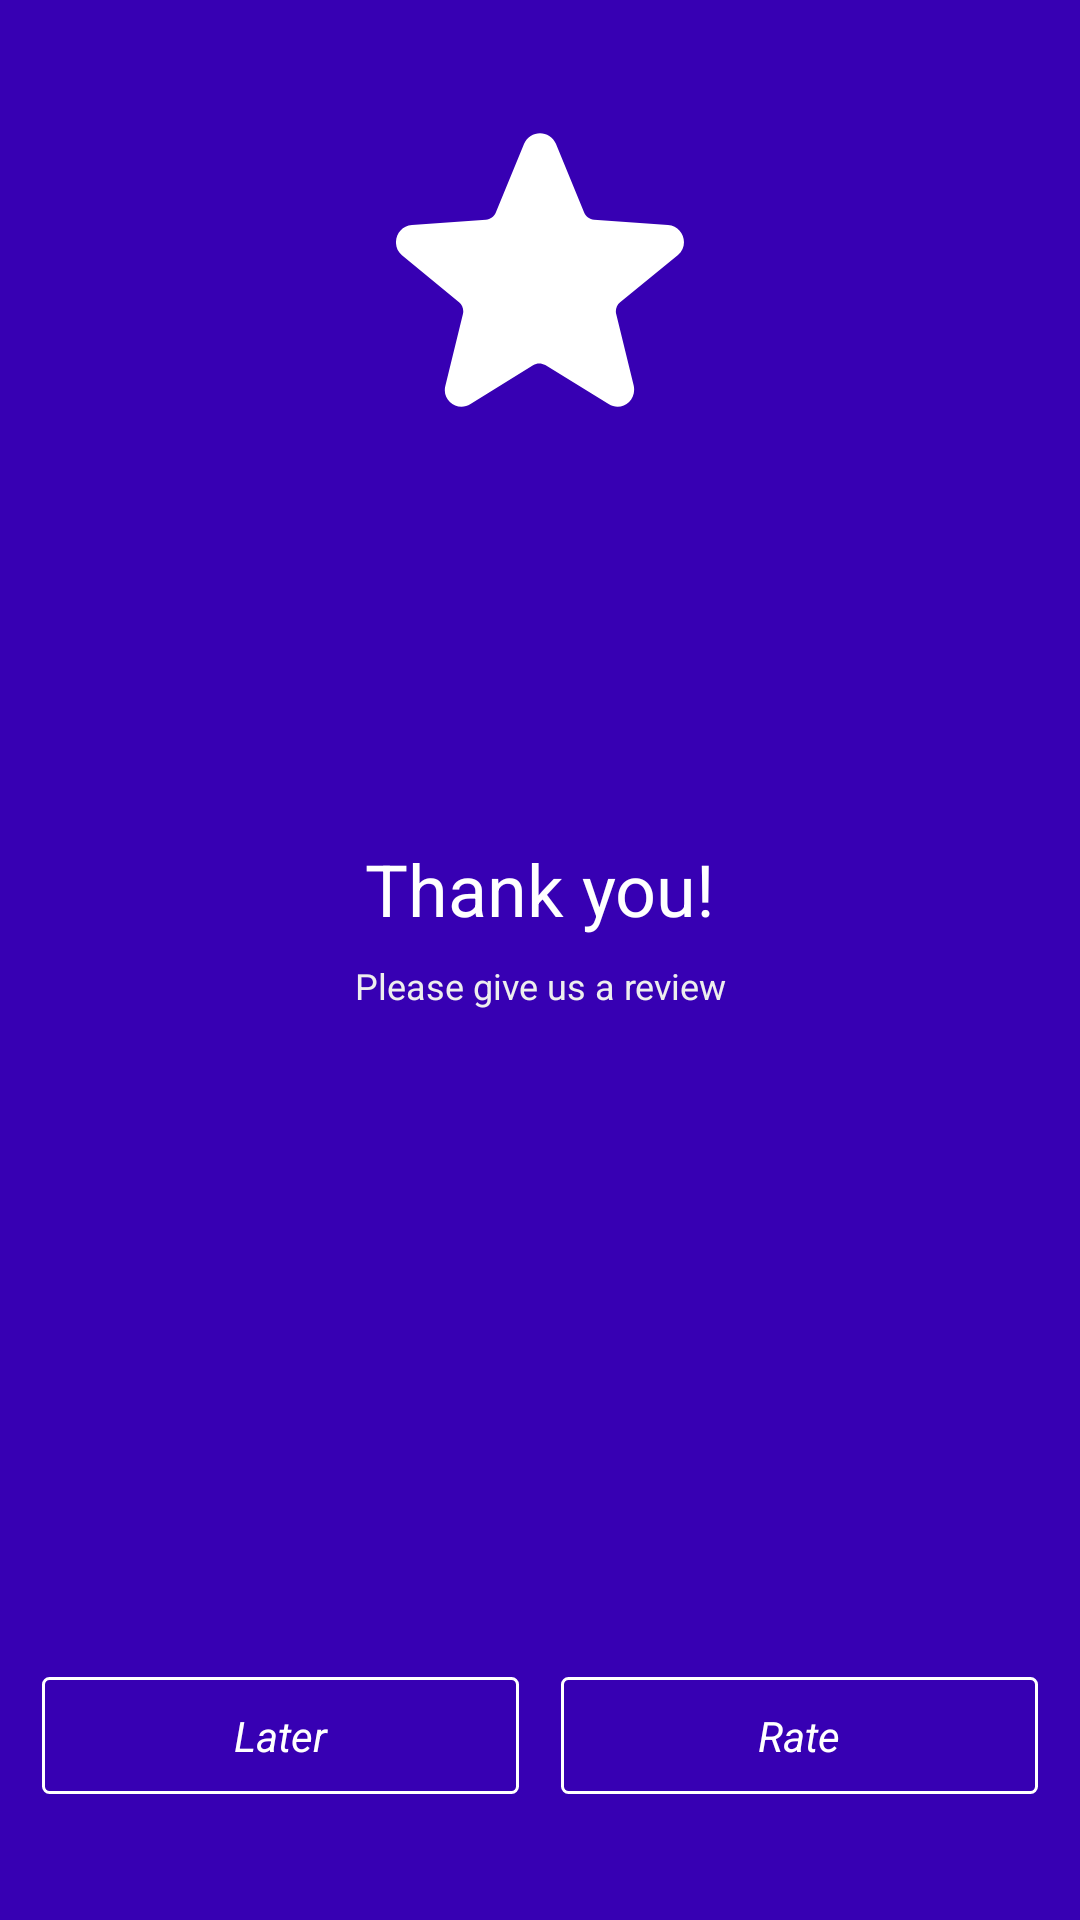

Reconstruct the res/layout file that produces this screen, plus the resources it refers to.
<!-- AndroidManifest.xml: application theme AppTheme -->
<!-- res/layout/fragment_rate_us.xml -->
<?xml version="1.0" encoding="utf-8"?>
<androidx.constraintlayout.widget.ConstraintLayout xmlns:android="http://schemas.android.com/apk/res/android"
    xmlns:app="http://schemas.android.com/apk/res-auto"
    android:layout_width="match_parent"
    android:layout_height="match_parent"
    android:background="@color/colorPrimaryDark">

    <ImageView
        android:id="@+id/img_rate_app"
        android:layout_width="96dp"
        android:layout_height="96dp"
        android:layout_marginTop="42dp"
        android:src="@drawable/ic_rate"
        app:layout_constraintLeft_toLeftOf="parent"
        app:layout_constraintRight_toRightOf="parent"
        app:layout_constraintTop_toTopOf="parent" />

    <TextView
        android:id="@+id/tv_rate_thank"
        android:layout_width="wrap_content"
        android:layout_height="wrap_content"
        android:gravity="center"
        android:text="@string/rate_thank_for_use_app"
        android:textColor="@android:color/white"
        android:textSize="24sp"
        app:layout_constraintBottom_toTopOf="@+id/tv_rate_please_rate"
        app:layout_constraintLeft_toLeftOf="parent"
        app:layout_constraintRight_toRightOf="parent"
        app:layout_constraintTop_toBottomOf="@id/img_rate_app"
        app:layout_constraintVertical_bias="0.39"
        app:layout_constraintVertical_chainStyle="packed" />

    <TextView
        android:id="@+id/tv_rate_please_rate"
        android:layout_width="wrap_content"
        android:layout_height="wrap_content"
        android:layout_marginTop="8dp"
        android:gravity="center"
        android:text="@string/rate_please_rate_app"
        android:textColor="#EEEEEE"
        android:textSize="12sp"
        app:layout_constraintBottom_toTopOf="@id/textView3"
        app:layout_constraintLeft_toLeftOf="parent"
        app:layout_constraintRight_toRightOf="parent"
        app:layout_constraintTop_toBottomOf="@id/tv_rate_thank" />

    <TextView
        android:id="@+id/textView3"
        android:layout_width="0dp"
        android:layout_height="wrap_content"
        android:layout_marginLeft="14dp"
        android:layout_marginBottom="42dp"
        android:background="@drawable/bg_tv_rate"
        android:clickable="true"
        android:foreground="?selectableItemBackground"
        android:gravity="center"
        android:paddingTop="10dp"
        android:paddingBottom="10dp"
        android:text="@string/rate_later"
        android:textColor="@android:color/white"
        android:textSize="14sp"
        android:textStyle="italic"
        app:layout_constraintBottom_toBottomOf="parent"
        app:layout_constraintEnd_toStartOf="@+id/textView2"
        app:layout_constraintHorizontal_bias="0.5"
        app:layout_constraintHorizontal_chainStyle="spread"
        app:layout_constraintStart_toStartOf="parent" />

    <TextView
        android:id="@+id/textView2"
        android:layout_width="0dp"
        android:layout_height="wrap_content"
        android:layout_marginLeft="14dp"
        android:layout_marginRight="14dp"
        android:background="@drawable/bg_tv_rate"
        android:clickable="true"
        android:foreground="?selectableItemBackground"
        android:gravity="center"
        android:paddingTop="10dp"
        android:paddingBottom="10dp"
        android:text="@string/rate_accept"
        android:textColor="@android:color/white"
        android:textSize="14sp"
        android:textStyle="italic"
        app:layout_constraintBottom_toBottomOf="@id/textView3"
        app:layout_constraintEnd_toEndOf="parent"
        app:layout_constraintHorizontal_bias="0.5"
        app:layout_constraintStart_toEndOf="@+id/textView3" />
</androidx.constraintlayout.widget.ConstraintLayout>
<!-- resources referenced by this layout -->
<resources>
  <!-- drawable bg_tv_rate (drawable) -->
  <?xml version="1.0" encoding="utf-8"?>
  <shape xmlns:android="http://schemas.android.com/apk/res/android">
      <stroke
          android:width="1dp"
          android:color="@android:color/white"></stroke>
      <corners android:radius="2dp"></corners>
  </shape>
  <!-- drawable ic_rate (drawable) -->
  <vector xmlns:android="http://schemas.android.com/apk/res/android"
      android:width="24dp"
      android:height="24dp"
      android:viewportWidth="488.784"
      android:viewportHeight="488.784">
      <path
          android:fillColor="#FFFFFF"
          android:pathData="M478.6,219l-98.2,80.2c-5.9,4.8 -8.5,12.6 -6.7,20l29.7,121.3c4.4,19.7 -10.6,36 -27.4,36c-5,0 -10.3,-1.5 -15.2,-4.7l-107.4,-66c-6.4,-3.9 -14.4,-3.9 -20.8,0.1l-106.1,66c-4.9,3.3 -10.2,4.7 -15.3,4.7c-17.2,0 -32.7,-16.3 -27.3,-36l29.7,-121.4c1.8,-7.4 -0.8,-15.1 -6.6,-19.9l-96.9,-80.1c-19.9,-17 -8.5,-49.7 17,-51.1l125.5,-9.1c7.5,-0.5 14,-5.3 16.8,-12.2l48,-116.6c5,-12.1 16,-18.1 27,-18.1s22,6 27,18.1l47.9,116.5c2.8,6.9 9.4,11.6 16.8,12.2l125.5,9.1C487.2,169.4 498.5,202 478.6,219z" />
  </vector>
  <string name="rate_accept">Rate</string>
  <string name="rate_later">Later</string>
  <string name="rate_please_rate_app">Please give us a review</string>
  <string name="rate_thank_for_use_app">Thank you!</string>
  <style name="AppTheme" parent="Theme.AppCompat.Light.NoActionBar">
          
          <item name="colorPrimary">@color/colorPrimary</item>
          <item name="colorPrimaryDark">@color/colorPrimaryDark</item>
          <item name="colorAccent">@color/colorAccent</item>
          <item name="android:windowBackground">@color/colorPrimaryDark</item>
          <item name="android:windowContentTransitions" tools:ignore="NewApi">true</item>
          <item name="android:windowExitTransition" tools:ignore="NewApi">@transition/default_window_fade</item>
      </style>
  <!-- not gathered from this repository: default colours our renderer supplied (Android Studio template values) -->
  <color name="colorPrimary">#FF6200EE</color>
  <color name="colorPrimaryDark">#FF3700B3</color>
  <color name="colorAccent">#FF03DAC5</color>
</resources>
